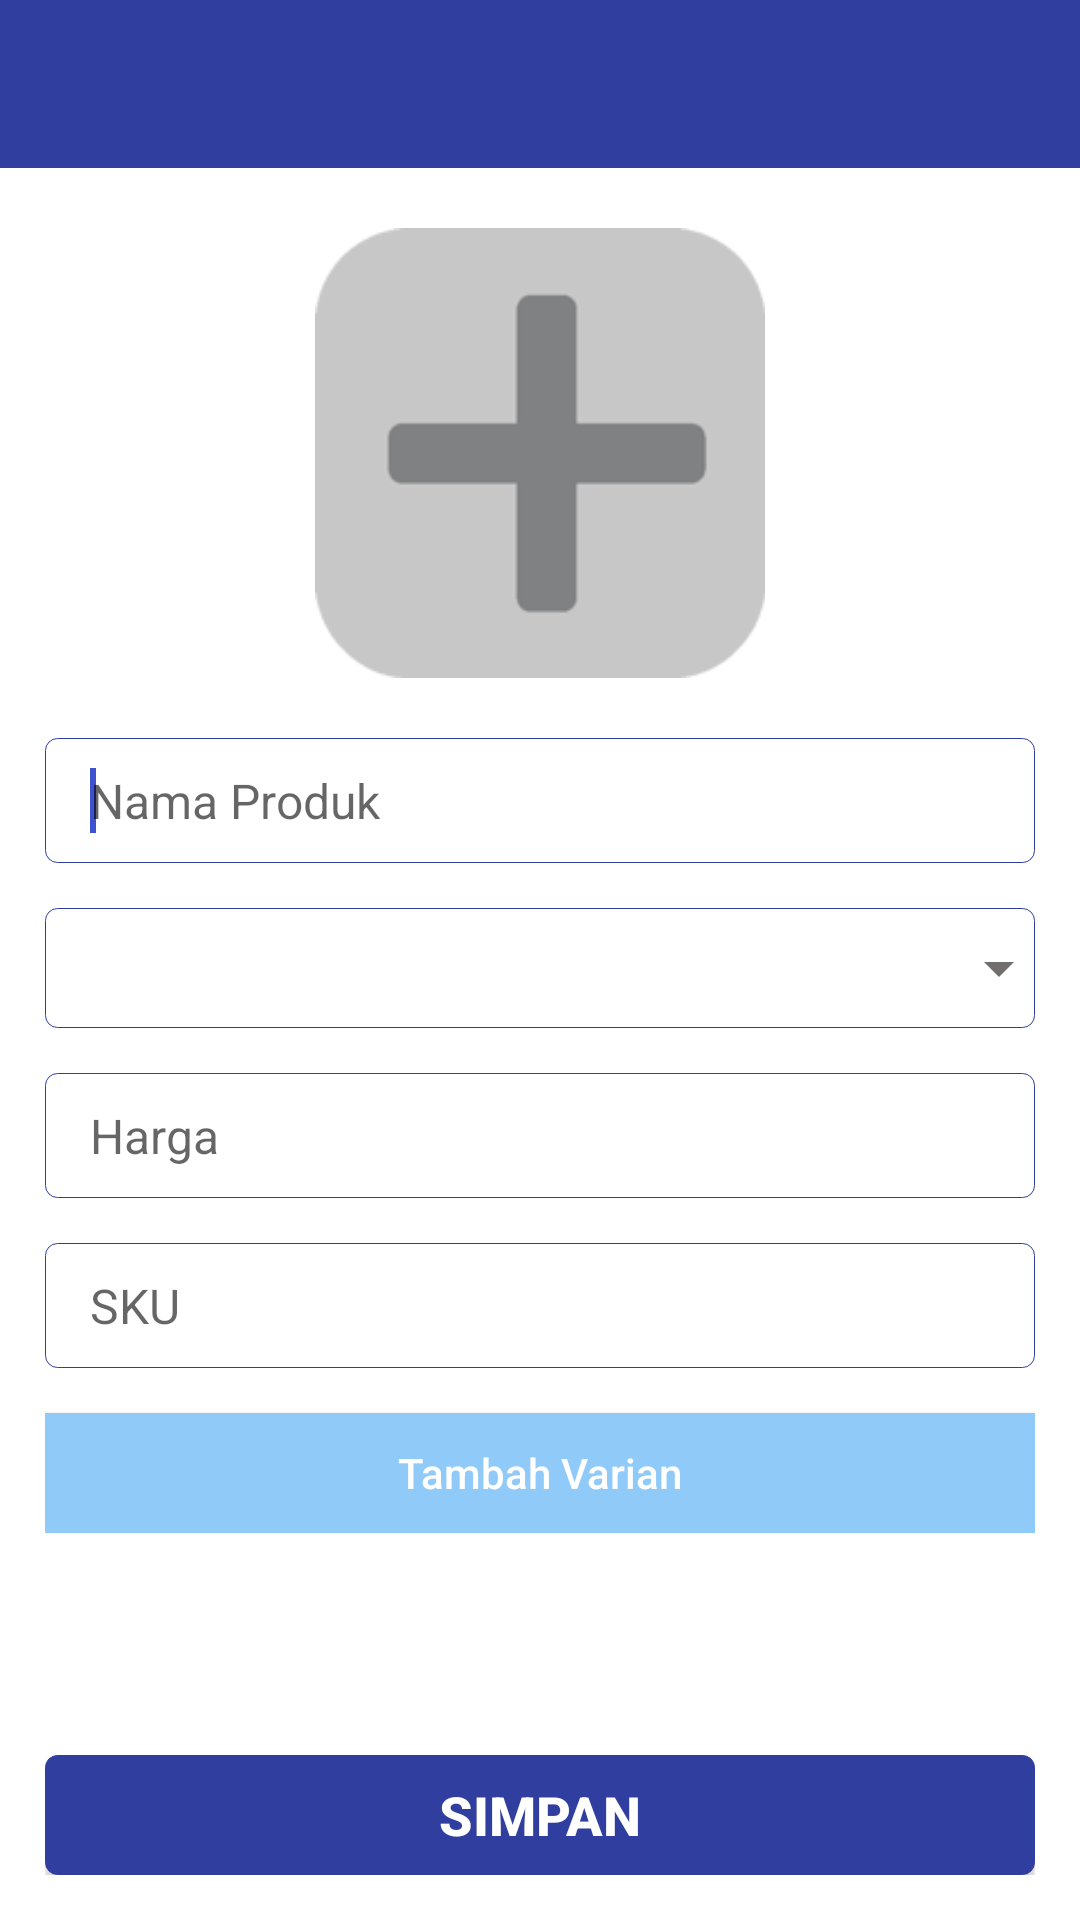

Layout XML and referenced resources for this Android screen:
<!-- AndroidManifest.xml: activity theme Theme.POSRESTOKASIR.NoActionBar -->
<!-- res/layout/activity_product.xml -->
<?xml version="1.0" encoding="utf-8"?>
<LinearLayout xmlns:android="http://schemas.android.com/apk/res/android"
    android:orientation="vertical"
    android:layout_width="match_parent"
    android:layout_height="match_parent"
    android:background="@color/white">

    <include
        android:id="@+id/toolbar_actionbar"
        layout="@layout/toolbar_default"
        android:layout_width="match_parent"
        android:layout_height="wrap_content"/>

    <ScrollView
        android:layout_width="match_parent"
        android:layout_height="0dp"
        android:layout_marginStart="15dp"
        android:layout_marginTop="20dp"
        android:layout_marginEnd="15dp"
        android:layout_weight="1">

        <LinearLayout
            android:layout_width="match_parent"
            android:layout_height="wrap_content"
            android:orientation="vertical">

            <ImageView
                android:id="@+id/imageViewMenu"
                android:layout_width="match_parent"
                android:layout_height="@dimen/dimens_150dp"
                android:contentDescription="@string/nav_header_desc"
                android:src="@drawable/produk" />

            <EditText
                android:id="@+id/eNama"
                style="@style/MyEditText"
                android:layout_width="match_parent"
                android:layout_height="wrap_content"
                android:layout_marginTop="20dp"
                android:autofillHints=""
                android:hint="Nama Produk"
                android:inputType="textVisiblePassword"
                android:singleLine="true"
                android:textColor="@color/black">

                <requestFocus />
            </EditText>

            <LinearLayout
                android:layout_width="match_parent"
                android:layout_height="wrap_content"
                android:layout_marginTop="@dimen/dimens_15dp"
                android:background="@color/white"
                android:orientation="vertical">

                <Spinner
                    android:id="@+id/spinCat"
                    style="@style/MySpinner"
                    android:layout_width="match_parent"
                    android:layout_height="@dimen/dimens_40dp"
                    android:spinnerMode="dropdown" />
            </LinearLayout>

            <EditText
                android:id="@+id/eHarga"
                style="@style/MyEditText"
                android:layout_width="match_parent"
                android:layout_height="wrap_content"
                android:layout_marginTop="@dimen/dimens_15dp"
                android:autofillHints=""
                android:hint="Harga"
                android:inputType="number"
                android:singleLine="true"
                android:textColor="@color/black" />

            <EditText
                android:id="@+id/eSKU"
                style="@style/MyEditText"
                android:layout_width="match_parent"
                android:layout_height="wrap_content"
                android:layout_marginTop="@dimen/dimens_15dp"
                android:autofillHints=""
                android:hint="SKU"
                android:inputType="textVisiblePassword"
                android:singleLine="true"
                android:textColor="@color/black" />

            <androidx.appcompat.widget.AppCompatButton
                android:id="@+id/btnaddvar"
                style="@style/Button2"
                android:layout_width="match_parent"
                android:layout_height="wrap_content"
                android:layout_marginTop="@dimen/dimens_15dp"
                android:drawableEnd="@drawable/ic_arrow_right"
                android:text="Tambah Varian"
                android:textAllCaps="false"
                android:textAppearance="?android:attr/textAppearanceButton" />

        </LinearLayout>
    </ScrollView>

    <LinearLayout
        android:layout_width="match_parent"
        android:layout_height="wrap_content"
        android:layout_marginStart="15dp"
        android:layout_marginLeft="15dp"
        android:layout_marginTop="20dp"
        android:layout_marginBottom="15dp"
        android:layout_marginEnd="15dp"
        android:layout_marginRight="15dp"
        android:orientation="vertical">

        <androidx.appcompat.widget.AppCompatButton
            android:id="@+id/btnsimpan"
            style="@style/Button"
            android:layout_width="match_parent"
            android:layout_height="wrap_content"
            android:text="Simpan"
            android:textAppearance="?android:attr/textAppearanceButton" />
    </LinearLayout>
</LinearLayout>
<!-- res/layout/toolbar_default.xml (included above) -->
<?xml version="1.0" encoding="utf-8"?>
<androidx.appcompat.widget.Toolbar
    xmlns:app="http://schemas.android.com/apk/res-auto"
    xmlns:tools="http://schemas.android.com/tools"
    style="@style/ToolBarStyle"
    xmlns:android="http://schemas.android.com/apk/res/android"
    android:layout_width="match_parent"
    android:layout_height="wrap_content"
    android:background="?attr/colorPrimary"
    android:minHeight="@dimen/abc_action_bar_default_height_material"
    app:titleTextAppearance="?android:attr/textAppearanceMedium"
    tools:ignore="PrivateResource">

</androidx.appcompat.widget.Toolbar>
<!-- resources referenced by this layout -->
<resources>
  <color name="black">#FF000000</color>
  <color name="white">#FFFFFFFF</color>
  <dimen name="dimens_150dp">150.0dip</dimen>
  <dimen name="dimens_15dp">15.0dip</dimen>
  <dimen name="dimens_40dp">40.0dip</dimen>
  <string name="nav_header_desc">Navigation header</string>
  <style name="Button">
          <item name="android:textSize">@dimen/text_18sp</item>
          <item name="android:textStyle">bold</item>
          <item name="android:textColor">@color/white</item>
          <item name="android:background">@drawable/selector_bg_button</item>
          <item name="android:minHeight">@dimen/dimens_40dp</item>
      </style>
  <style name="Button2">
          <item name="android:textColor">@color/white</item>
          <item name="android:background">@drawable/selector_bg_button2</item>
          <item name="android:minHeight">@dimen/dimens_40dp</item>
      </style>
  <style name="MyEditText">
          <item name="android:textSize">@dimen/text_16sp</item>
          <item name="android:background">@drawable/selector_bg_edittext</item>
          <item name="android:paddingLeft">@dimen/dimens_15dp</item>
          <item name="android:paddingTop">@dimen/dimens_10dp</item>
          <item name="android:paddingRight">@dimen/dimens_15dp</item>
          <item name="android:paddingBottom">@dimen/dimens_10dp</item>
      </style>
  <style name="MySpinner" parent="android:Widget.DeviceDefault.Spinner">
          <item name="android:textSize">@dimen/text_16sp</item>
          <item name="android:background">@drawable/spinner_icon</item>
          <item name="android:paddingLeft">7dp</item>
          <item name="android:paddingTop">@dimen/dimens_10dp</item>
          <item name="android:paddingRight">@dimen/dimens_15dp</item>
          <item name="android:paddingBottom">@dimen/dimens_10dp</item>
      </style>
  <style name="ToolBarStyle" parent="">
          <item name="popupTheme">@style/ThemeOverlay.AppCompat.Light</item>
          <item name="theme">@style/ThemeOverlay.AppCompat.Dark.ActionBar</item>
      </style>
  <style name="Theme.POSRESTOKASIR.NoActionBar">
          <item name="windowActionBar">true</item>
          <item name="windowNoTitle">true</item>
      </style>
  <dimen name="text_18sp">18.0sp</dimen>
  <dimen name="text_16sp">16.0sp</dimen>
  <dimen name="dimens_10dp">10.0dip</dimen>
  <!-- drawable spinner_icon (drawable) -->
  <?xml version="1.0" encoding="utf-8"?>
  <selector xmlns:android="http://schemas.android.com/apk/res/android">
      <item>
          <layer-list>
              <item>
                  <shape android:shape="rectangle">
                      <corners android:radius="@dimen/dimens_4dp" />
                      <stroke android:width="1.0px" android:color="?attr/colorSecondaryVariant" />
                      <solid android:color="@color/white" />
                  </shape>
              </item>
              <item android:drawable="@drawable/ic_arrow_down" android:gravity="center|end"/>
          </layer-list>
      </item>
  </selector>
  <dimen name="dimens_4dp">4.0dip</dimen>
  <dimen name="dimens_3dp">3.0dip</dimen>
  <color name="grey">#F1F1F1</color>
  <color name="blue_100">#BBDEFB</color>
  <color name="blue_200">#90CAF9</color>
  <!-- drawable ic_arrow_down (drawable) -->
  <vector android:height="24dp" android:tint="#726E6E"
      android:viewportHeight="24" android:viewportWidth="24"
      android:width="24dp" xmlns:android="http://schemas.android.com/apk/res/android">
      <path android:fillColor="@android:color/white" android:pathData="M7,10l5,5 5,-5z"/>
  </vector>
</resources>
